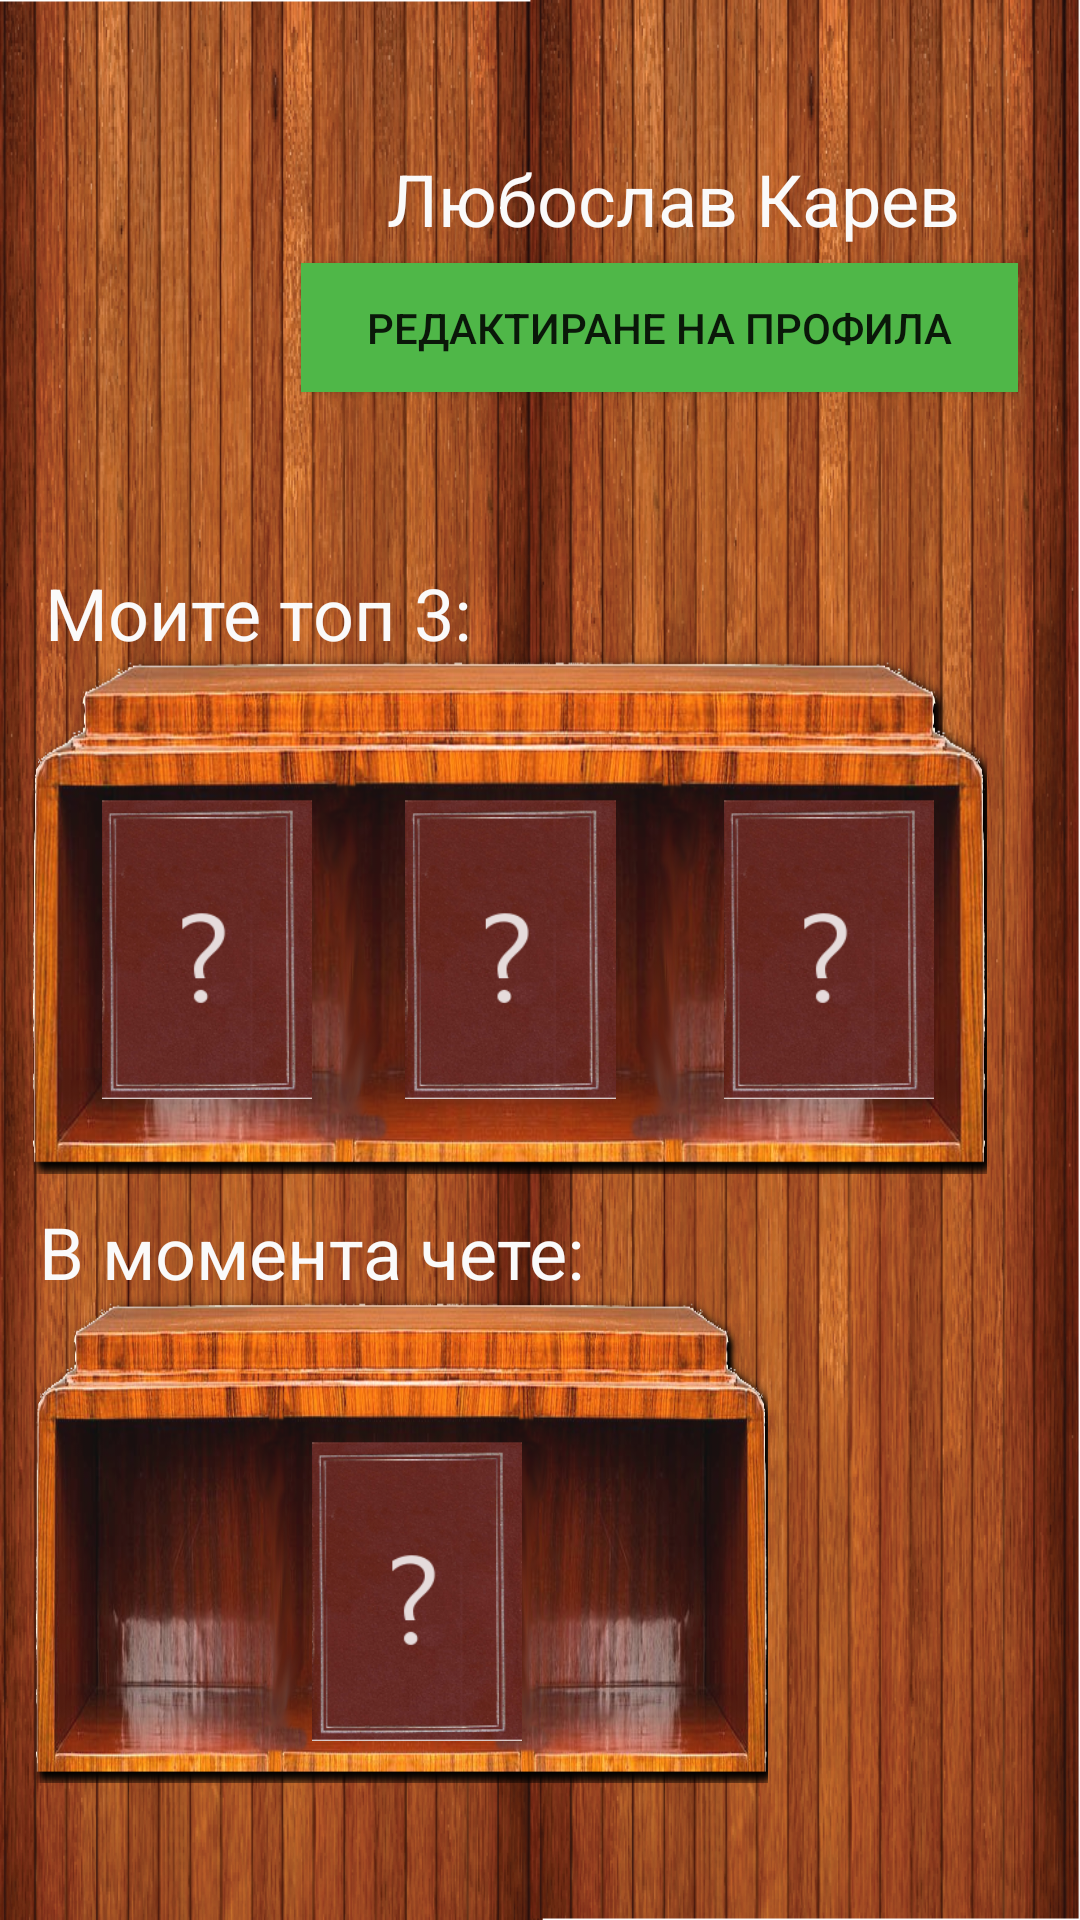

Android layout source for this screen:
<!-- AndroidManifest.xml: application theme AppTheme -->
<!-- res/layout/activity_profile.xml -->
<?xml version="1.0" encoding="utf-8"?>
<android.support.constraint.ConstraintLayout xmlns:android="http://schemas.android.com/apk/res/android"
    xmlns:app="http://schemas.android.com/apk/res-auto"
    xmlns:tools="http://schemas.android.com/tools"
    android:layout_width="match_parent"
    android:layout_height="match_parent"
    tools:context=".ProfileActivity"
    android:background="@drawable/background">

    <LinearLayout
        android:id="@+id/linearLayout"
        android:layout_width="244dp"
        android:layout_height="164dp"
        android:layout_marginStart="8dp"
        android:layout_marginTop="8dp"
        android:layout_marginEnd="8dp"
        android:layout_marginBottom="8dp"
        android:background="@drawable/single_shelf"
        app:layout_constraintBottom_toBottomOf="parent"
        app:layout_constraintEnd_toEndOf="parent"
        app:layout_constraintHorizontal_bias="0.039"
        app:layout_constraintStart_toStartOf="parent"
        app:layout_constraintTop_toTopOf="parent"
        app:layout_constraintVertical_bias="0.918">

        <ImageView
            android:id="@+id/book4"
            android:layout_width="match_parent"
            android:layout_height="100dp"
            android:layout_marginLeft="10dp"
            android:layout_marginTop="50dp"
            android:layout_weight="0.8"
            android:clickable="true"
            android:src="@drawable/placeholder_book" />

    </LinearLayout>

    <LinearLayout
        android:layout_width="318dp"
        android:layout_height="175dp"
        android:layout_marginStart="8dp"
        android:layout_marginTop="8dp"
        android:layout_marginEnd="8dp"
        android:layout_marginBottom="8dp"
        android:background="@drawable/single_shelf"
        app:layout_constraintBottom_toBottomOf="parent"
        app:layout_constraintEnd_toEndOf="parent"
        app:layout_constraintHorizontal_bias="0.116"
        app:layout_constraintStart_toStartOf="parent"
        app:layout_constraintTop_toTopOf="parent"
        app:layout_constraintVertical_bias="0.464">

        <ImageView
            android:id="@+id/book1"
            android:layout_width="match_parent"
            android:layout_height="100dp"
            android:layout_marginLeft="10dp"
            android:layout_marginTop="50dp"
            android:layout_weight="0.8"
            android:clickable="true"
            android:src="@drawable/placeholder_book" />

        <ImageView
            android:id="@+id/book2"
            android:layout_width="match_parent"
            android:layout_height="100dp"
            android:layout_marginLeft="0dp"
            android:layout_marginTop="50dp"
            android:layout_weight="0.8"
            android:clickable="true"
            android:src="@drawable/placeholder_book" />

        <ImageView
            android:id="@+id/book3"
            android:layout_width="match_parent"
            android:layout_height="100dp"
            android:layout_marginTop="50dp"
            android:layout_weight="0.8"
            android:clickable="true"

            android:src="@drawable/placeholder_book" />
    </LinearLayout>

    <TextView
        android:id="@+id/profileName"
        android:layout_width="wrap_content"
        android:layout_height="wrap_content"
        android:layout_marginStart="8dp"
        android:layout_marginTop="8dp"
        android:layout_marginEnd="8dp"
        android:layout_marginBottom="8dp"
        android:fontFamily="sans-serif"
        android:shadowColor="@color/colorBlack"
        android:text="Любослав Карев"
        android:textAllCaps="false"
        android:textAppearance="@style/TextAppearance.AppCompat"
        android:textColor="@color/background_material_light"
        android:textSize="24sp"
        android:typeface="normal"
        app:layout_constraintBottom_toBottomOf="parent"
        app:layout_constraintEnd_toEndOf="parent"
        app:layout_constraintHorizontal_bias="0.79"
        app:layout_constraintStart_toStartOf="parent"
        app:layout_constraintTop_toTopOf="parent"
        app:layout_constraintVertical_bias="0.071" />

    <TextView
        android:id="@+id/profileName2"
        android:layout_width="wrap_content"
        android:layout_height="wrap_content"
        android:layout_marginStart="8dp"
        android:layout_marginTop="8dp"
        android:layout_marginEnd="8dp"
        android:layout_marginBottom="8dp"
        android:fontFamily="sans-serif"
        android:shadowColor="@color/colorBlack"
        android:text="Моите топ 3:"
        android:textAllCaps="false"
        android:textAppearance="@style/TextAppearance.AppCompat"
        android:textColor="@color/background_material_light"
        android:textSize="24sp"
        android:typeface="normal"
        app:layout_constraintBottom_toBottomOf="parent"
        app:layout_constraintEnd_toEndOf="parent"
        app:layout_constraintHorizontal_bias="0.035"
        app:layout_constraintStart_toStartOf="parent"
        app:layout_constraintTop_toTopOf="parent"
        app:layout_constraintVertical_bias="0.304" />

    <TextView
        android:id="@+id/profileName3"
        android:layout_width="wrap_content"
        android:layout_height="wrap_content"
        android:layout_marginStart="8dp"
        android:layout_marginTop="8dp"
        android:layout_marginEnd="8dp"
        android:layout_marginBottom="8dp"
        android:fontFamily="sans-serif"
        android:shadowColor="@color/colorBlack"
        android:text="В момента чете:"
        android:textAllCaps="false"
        android:textAppearance="@style/TextAppearance.AppCompat"
        android:textColor="@color/background_material_light"
        android:textSize="24sp"
        android:typeface="normal"
        app:layout_constraintBottom_toBottomOf="parent"
        app:layout_constraintEnd_toEndOf="parent"
        app:layout_constraintHorizontal_bias="0.031"
        app:layout_constraintStart_toStartOf="parent"
        app:layout_constraintTop_toTopOf="parent"
        app:layout_constraintVertical_bias="0.664" />


    <Button
        android:id="@+id/button"
        android:layout_width="239dp"
        android:layout_height="43dp"
        android:layout_marginStart="8dp"
        android:layout_marginTop="8dp"
        android:layout_marginEnd="8dp"
        android:layout_marginBottom="8dp"
        android:background="@color/bookStateRead"
        android:text="Редактиране на профила"
        app:layout_constraintBottom_toBottomOf="parent"
        app:layout_constraintEnd_toEndOf="parent"
        app:layout_constraintHorizontal_bias="0.878"
        app:layout_constraintStart_toStartOf="parent"
        app:layout_constraintTop_toTopOf="parent"
        app:layout_constraintVertical_bias="0.137" />


</android.support.constraint.ConstraintLayout>
<!-- resources referenced by this layout -->
<resources>
  <color name="bookStateRead">#4fb748</color>
  <color name="colorBlack">#000000</color>
  <!-- drawable background: png bitmap (drawable, 457674 bytes) -->
  <!-- drawable placeholder_book: png bitmap (drawable, 55487 bytes) -->
  <!-- drawable single_shelf: png bitmap (drawable, 419568 bytes) -->
  <style name="AppTheme" parent="Theme.AppCompat.Light.DarkActionBar">
          
          <item name="colorPrimary">@color/colorPrimary</item>
          <item name="colorPrimaryDark">@color/colorPrimaryDark</item>
          <item name="colorAccent">@color/colorAccent</item>
      </style>
  <color name="colorPrimary">#924d21</color>
  <color name="colorPrimaryDark">#924d21</color>
  <color name="colorAccent">#1e8602</color>
</resources>
